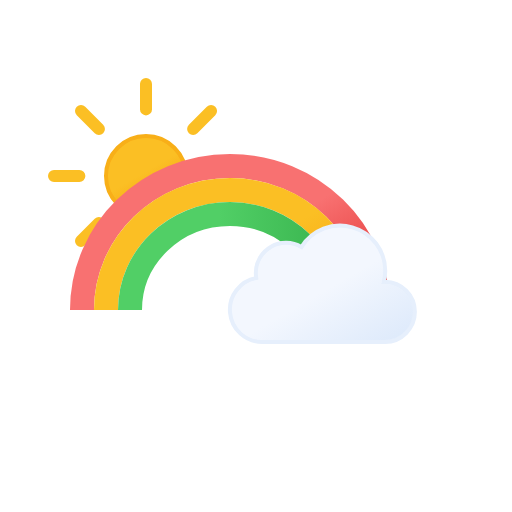
t = 0.00 s
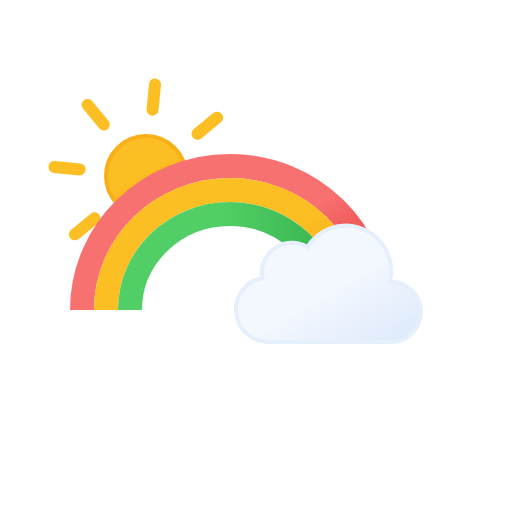
t = 0.75 s
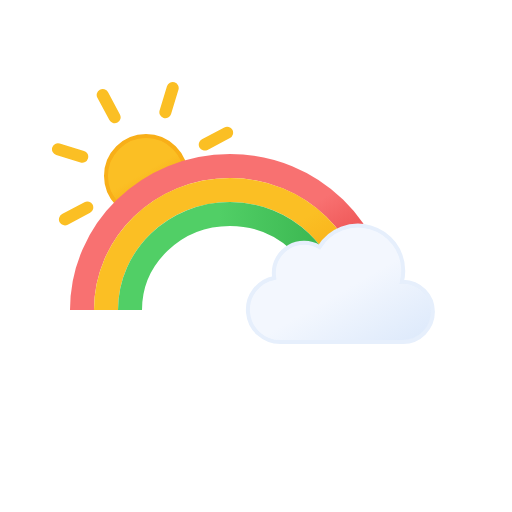
t = 2.25 s
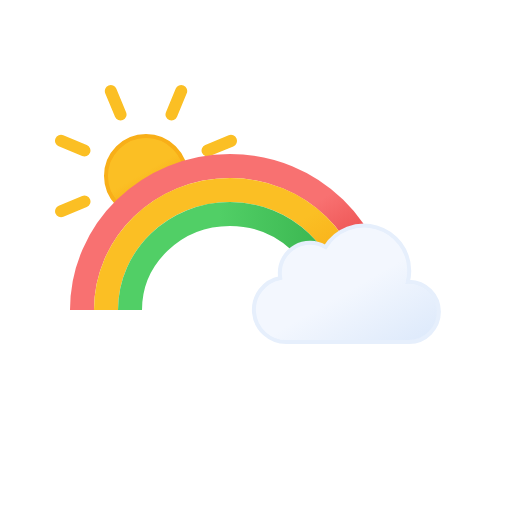
t = 3.00 s
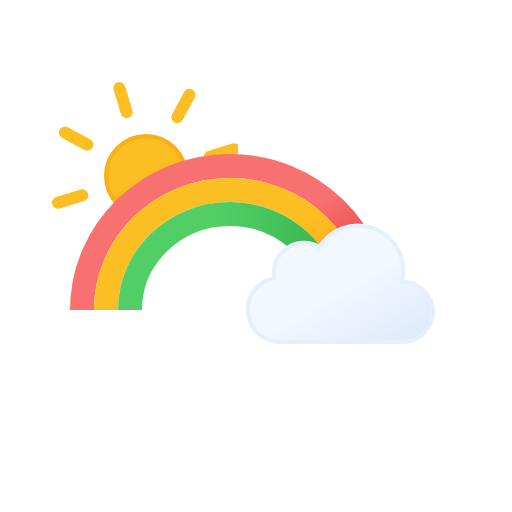
t = 3.75 s
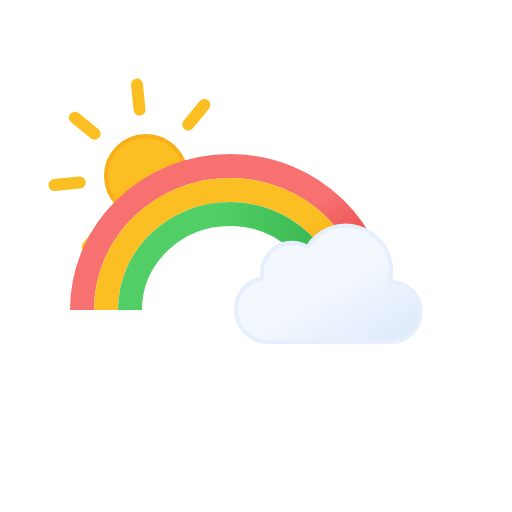
t = 5.25 s

The animated SVG that drew these frames (rendered in a browser with its animation timeline set to each time). Animation: 2 SMIL elements (animateTransform=2); one cycle of 6.00 s, repeats indefinitely.

<svg xmlns="http://www.w3.org/2000/svg" xmlns:xlink="http://www.w3.org/1999/xlink" viewBox="0 0 512 512">
    <defs>
        <linearGradient id="a" x1="54.01" y1="16.93" x2="125.82" y2="141.31" gradientUnits="userSpaceOnUse">
            <stop offset="0" stop-color="#f3f7fe"/>
            <stop offset="0.45" stop-color="#f3f7fe"/>
            <stop offset="1" stop-color="#deeafb"/>
        </linearGradient>
        <linearGradient id="b" x1="78" y1="63.35" x2="118" y2="132.65" gradientUnits="userSpaceOnUse">
            <stop offset="0" stop-color="#fbbf24"/>
            <stop offset="0.45" stop-color="#fbbf24"/>
            <stop offset="1" stop-color="#f59e0b"/>
        </linearGradient>
        <clipPath id="c">
            <polygon points="238 59.13 36 59.13 36 268 88.4 268 155.77 185.4 238 166.21 238 59.13" fill="none"/>
        </clipPath>
        <linearGradient id="d" x1="160.35" y1="168.89" x2="278.86" y2="374.16" gradientUnits="userSpaceOnUse">
            <stop offset="0" stop-color="#f87171"/>
            <stop offset="0.45" stop-color="#f87171"/>
            <stop offset="1" stop-color="#dc2626"/>
        </linearGradient>
        <linearGradient id="e" x1="170.96" y1="190.48" x2="271.47" y2="364.58" xlink:href="#b"/>
        <linearGradient id="f" x1="118" y1="256" x2="342" y2="256" gradientUnits="userSpaceOnUse">
            <stop offset="0" stop-color="#51cf66"/>
            <stop offset="0.45" stop-color="#51cf66"/>
            <stop offset="1" stop-color="#37b24d"/>
        </linearGradient>
        <symbol id="g" viewBox="0 0 196 196">
            <!-- sun-core -->
            <circle cx="98" cy="98" r="40" stroke="#f8af18" stroke-miterlimit="10" stroke-width="4" fill="url(#b)"/>

            <!-- sun-rays -->
            <path d="M98,31.38V6m0,184V164.62M145.11,50.89,163.05,33M33,163.05l17.94-17.94m0-94.22L33,33m130.1,130.1-17.94-17.94M6,98H31.38M190,98H164.62" fill="none" stroke="#fbbf24" stroke-linecap="round" stroke-miterlimit="10" stroke-width="12">
                <animateTransform
                    attributeName="transform"
                    additive="sum"
                    type="rotate"
                    values="0 98 98; 45 98 98"
                    dur="6s"
                    repeatCount="indefinite"/>
            </path>
        </symbol>
        <symbol id="h" viewBox="0 0 189.48 120.47" overflow="visible">
            <!-- cloud -->
            <path d="M157.29,58.08c-.46,0-.91,0-1.36.07a45.76,45.76,0,0,0,1.36-10.86A45.26,45.26,0,0,0,73.5,23.52,30.15,30.15,0,0,0,27.88,49.45a30.47,30.47,0,0,0,.43,4.9,32.34,32.34,0,0,0,6,64.12c.73,0,1.44-.06,2.16-.11v.11H157.29a30.2,30.2,0,0,0,0-60.39Z" stroke="#e6effc" stroke-miterlimit="10" stroke-width="4" fill="url(#a)">
                <animateTransform
                    attributeName="transform"
                    additive="sum"
                    type="translate"
                    values="-12 0; 12 0; -12 0"
                    dur="6s"
                    repeatCount="indefinite"/>
            </path>
        </symbol>
    </defs>
    <g clip-path="url(#c)">
        <use width="196" height="196" transform="translate(48 78)" xlink:href="#g"/>
    </g>
    <path d="M82,310c0-79.53,66.26-144,148-144s148,64.47,148,144" fill="none" stroke-miterlimit="10" stroke-width="24" stroke="url(#d)"/>
    <path d="M106,310c0-66.27,55.52-120,124-120s124,53.73,124,120" fill="none" stroke-miterlimit="10" stroke-width="24" stroke="url(#e)"/>
    <path d="M130,310c0-53,44.77-96,100-96s100,43,100,96" fill="none" stroke-miterlimit="10" stroke-width="24" stroke="url(#f)"/>
    <use width="189.48" height="120.47" transform="translate(239.94 223.59)" xlink:href="#h"/>
</svg>
